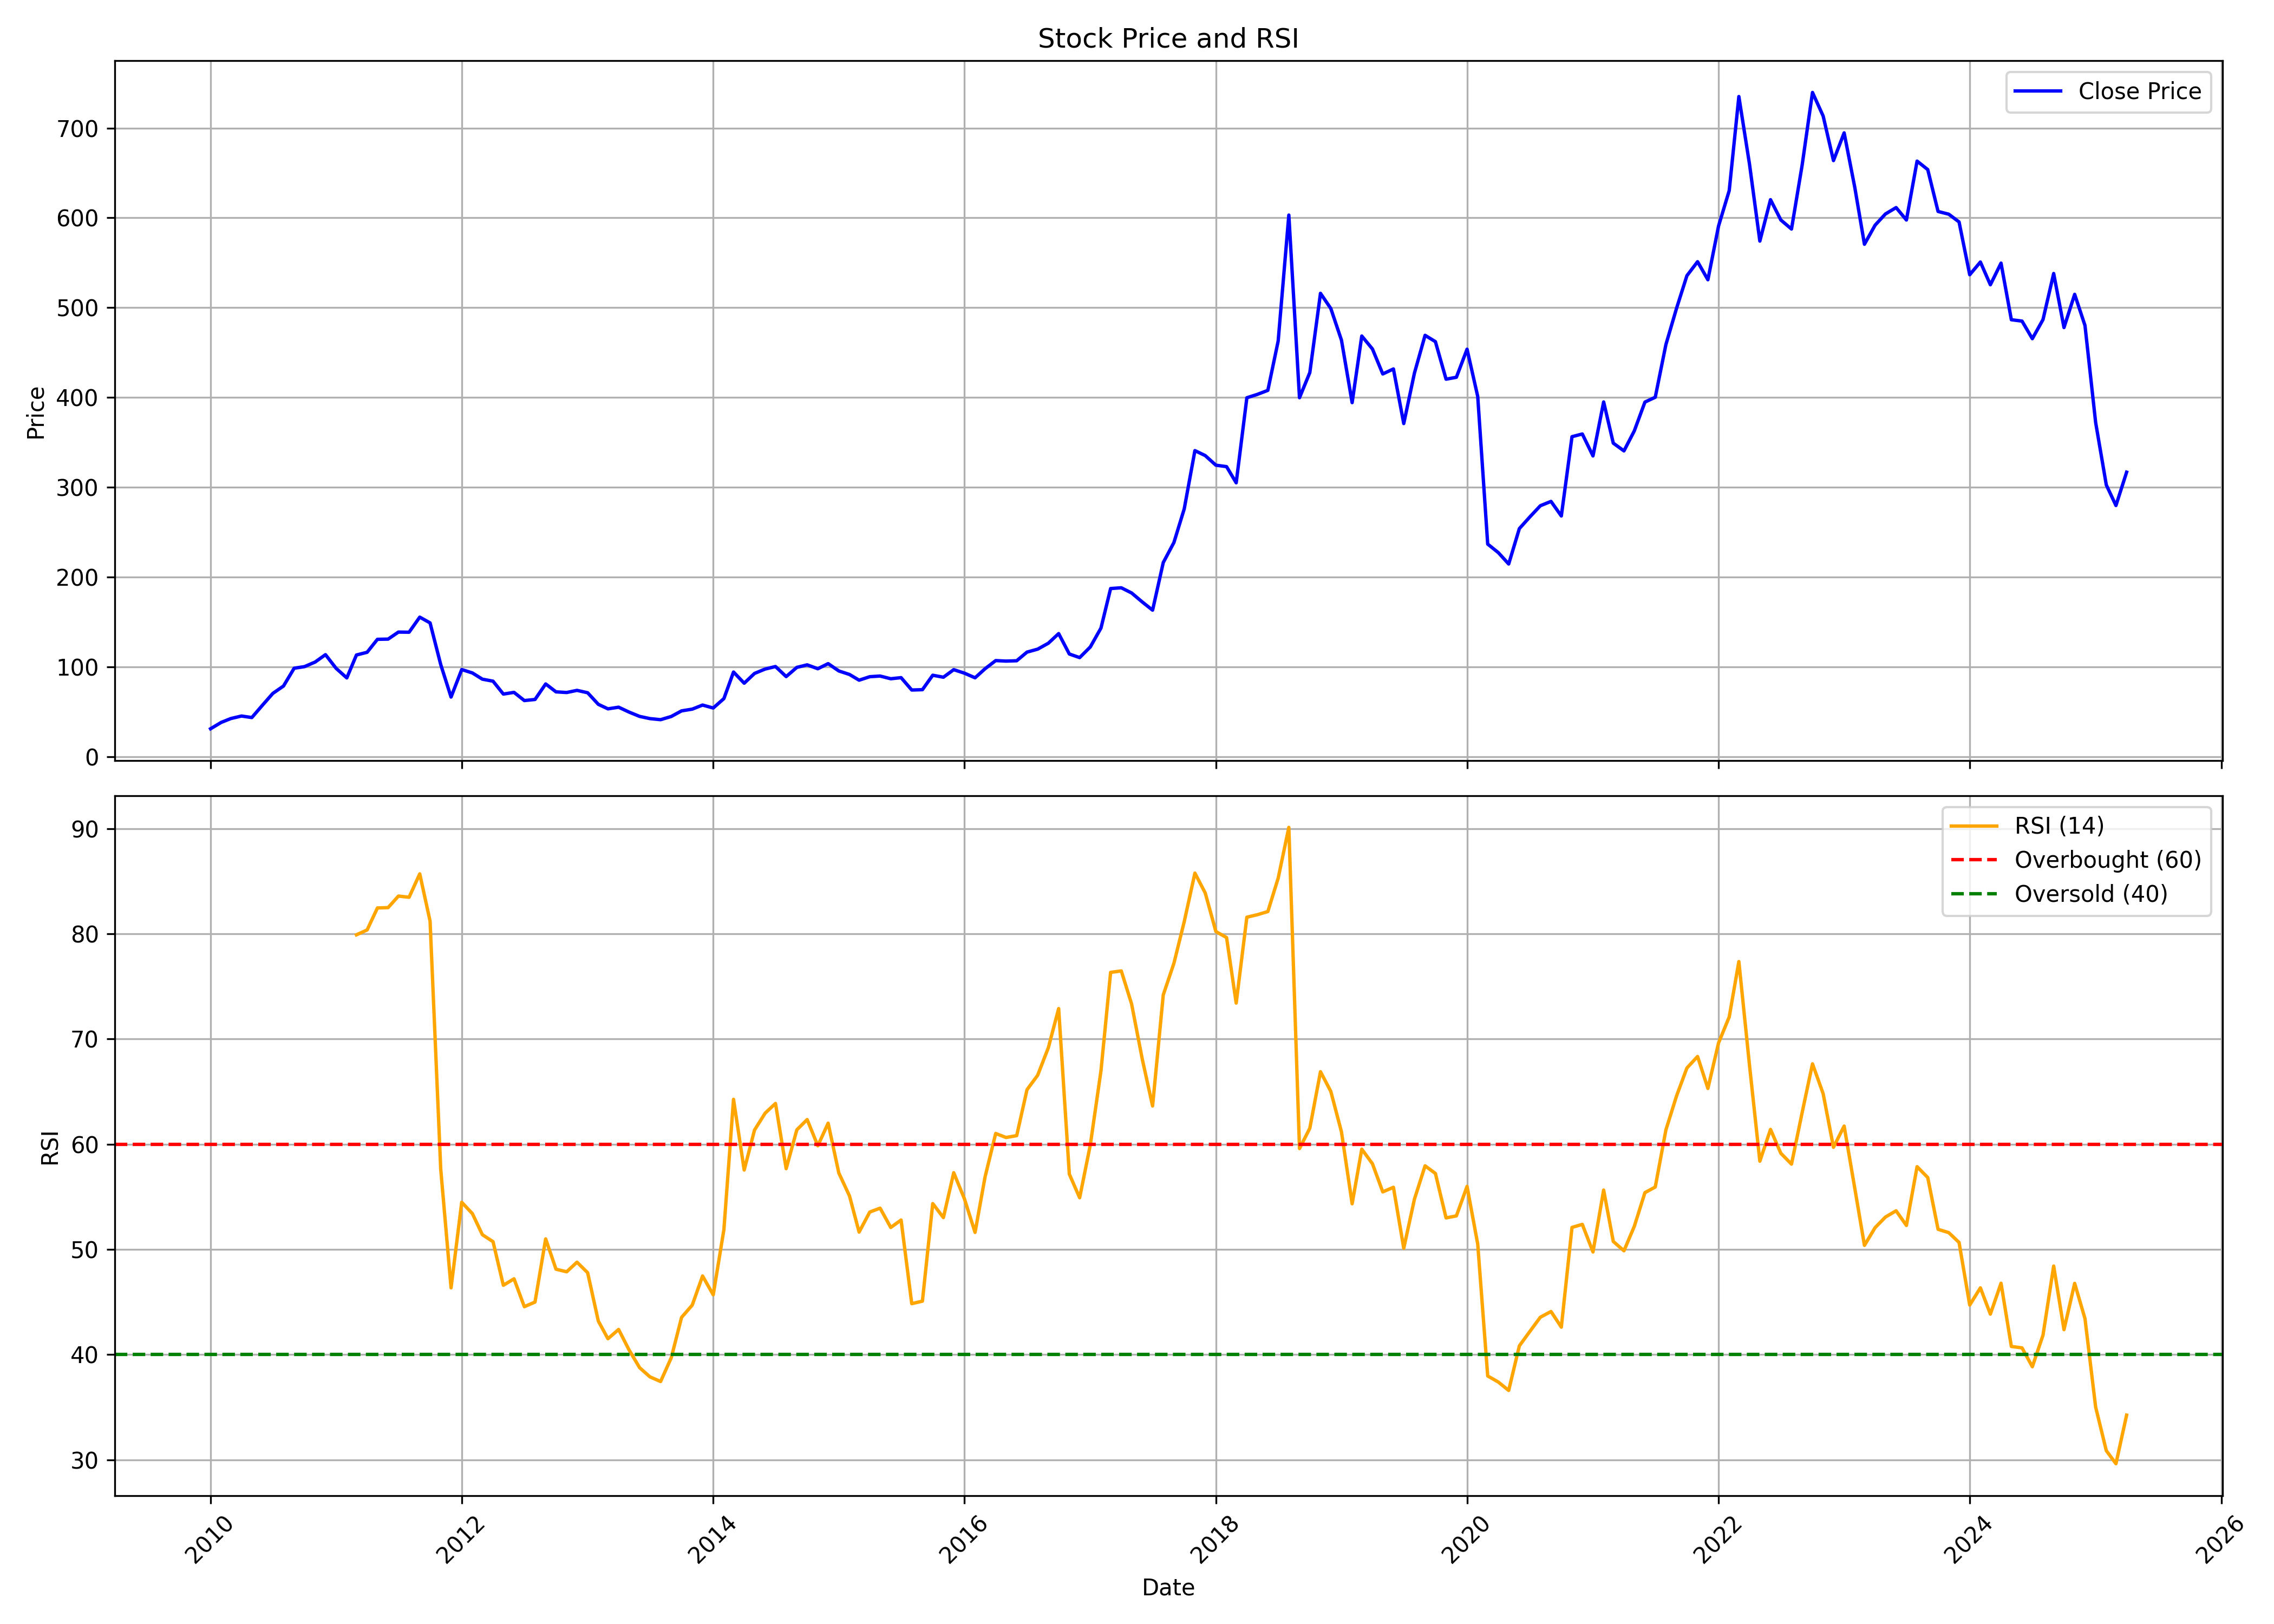

The file beside this chart, header and first rows:
, Unnamed: 0, date, symbol, open, high, low, close, volume, rsi
0, 0, 2010-01-01, VIPIND, 28.58, 37.25, 25.4, 31.09, 13248605, 
1, 1, 2010-02-01, VIPIND, 28.53, 49.07, 27.73, 38.19, 86516440, 
2, 2, 2010-03-01, VIPIND, 38.59, 47.83, 35.55, 42.48, 38921245, 
3, 3, 2010-04-01, VIPIND, 42.54, 50.26, 42.54, 45.28, 27952825, 
4, 4, 2010-05-01, VIPIND, 45.47, 46.62, 37.08, 43.58, 10809240, 
5, 5, 2010-06-01, VIPIND, 42.91, 59.21, 40.93, 57.39, 152942670, 
6, 6, 2010-07-01, VIPIND, 56.19, 72.18, 55.6, 70.47, 104113360, 
7, 7, 2010-08-01, VIPIND, 71.55, 87.99, 71.54, 78.7, 156578625, 
8, 8, 2010-09-01, VIPIND, 77.85, 99.56, 77.85, 98.52, 105972340, 
9, 9, 2010-10-01, VIPIND, 99.05, 136.2, 97.73, 100.3, 217667830, 
10, 10, 2010-11-01, VIPIND, 101.1, 124.3, 95.44, 105.4, 129163565, 
11, 11, 2010-12-01, VIPIND, 105.5, 117.4, 82.69, 113.6, 102177280, 
12, 12, 2011-01-01, VIPIND, 114.2, 117, 94.82, 98.33, 73082640, 
13, 13, 2011-02-01, VIPIND, 99.69, 102.2, 77.32, 87.72, 50375915, 
14, 14, 2011-03-01, VIPIND, 89.11, 117.5, 85.41, 113.2, 134862065, 79.91
15, 15, 2011-04-01, VIPIND, 113.8, 127.8, 110.2, 116.3, 79738650, 80.37
16, 16, 2011-05-01, VIPIND, 117, 133.9, 103.9, 130.7, 66418595, 82.46
17, 17, 2011-06-01, VIPIND, 131.1, 140.9, 114.6, 130.9, 92433675, 82.49
18, 18, 2011-07-01, VIPIND, 131.2, 157.8, 129.5, 138.8, 106179935, 83.59
19, 19, 2011-08-01, VIPIND, 140.9, 149.3, 119.9, 138.6, 101258760, 83.48
20, 20, 2011-09-01, VIPIND, 138.6, 175.1, 138.4, 155.4, 118646245, 85.7
21, 21, 2011-10-01, VIPIND, 155.7, 168.2, 140.2, 149, 63394063, 81.21
22, 22, 2011-11-01, VIPIND, 148.7, 151, 93.59, 102.5, 84629876, 57.63
23, 23, 2011-12-01, VIPIND, 105.2, 109.9, 63.23, 66.41, 139672190, 46.35
24, 24, 2012-01-01, VIPIND, 67.1, 103.2, 64.13, 97.03, 156374656, 54.48
25, 25, 2012-02-01, VIPIND, 97.2, 110, 85.33, 93.25, 104355124, 53.4
26, 26, 2012-03-01, VIPIND, 92.85, 97.43, 80.18, 86.32, 62593046, 51.4
27, 27, 2012-04-01, VIPIND, 86.19, 95.1, 81.35, 84.07, 45721321, 50.74
28, 28, 2012-05-01, VIPIND, 84.03, 85.59, 66.83, 69.72, 58378656, 46.59
29, 29, 2012-06-01, VIPIND, 70.8, 72.62, 64.06, 71.63, 52666325, 47.21
30, 30, 2012-07-01, VIPIND, 72.36, 75.99, 59.18, 62.5, 33570472, 44.56
31, 31, 2012-08-01, VIPIND, 62.59, 70.24, 60, 63.72, 30555204, 45
32, 32, 2012-09-01, VIPIND, 65.19, 82.58, 64.4, 81.01, 33365506, 51
33, 33, 2012-10-01, VIPIND, 81.49, 87.53, 71.19, 72.2, 16666785, 48.12
34, 34, 2012-11-01, VIPIND, 70.1, 72.29, 65.5, 71.46, 13282742, 47.87
35, 35, 2012-12-01, VIPIND, 71.5, 78.64, 70.97, 73.87, 10457947, 48.79
36, 36, 2013-01-01, VIPIND, 74.52, 77.72, 68.78, 71.19, 7414656, 47.79
37, 37, 2013-02-01, VIPIND, 71.37, 72.51, 55.11, 58.31, 5778804, 43.19
38, 38, 2013-03-01, VIPIND, 58.71, 64.84, 47.4, 53.27, 4180417, 41.51
39, 39, 2013-04-01, VIPIND, 54.33, 59.45, 48.63, 55.11, 13392739, 42.39
40, 40, 2013-05-01, VIPIND, 55.11, 64.84, 48.19, 49.73, 16328017, 40.47
41, 41, 2013-06-01, VIPIND, 50.73, 53.84, 43.46, 44.86, 6029636, 38.76
42, 42, 2013-07-01, VIPIND, 45.53, 47.94, 37.99, 42.41, 5687595, 37.89
43, 43, 2013-08-01, VIPIND, 42.72, 49.64, 34.73, 41.2, 9780194, 37.44
44, 44, 2013-09-01, VIPIND, 41.56, 49.37, 38.88, 44.77, 10356606, 39.7
45, 45, 2013-10-01, VIPIND, 44.82, 54.28, 43.75, 51.02, 18114367, 43.54
46, 46, 2013-11-01, VIPIND, 50.89, 56.25, 46.43, 52.94, 14211001, 44.71
47, 47, 2013-12-01, VIPIND, 53.48, 59.77, 49.1, 57.5, 20741885, 47.47
48, 48, 2014-01-01, VIPIND, 57.32, 65.26, 50, 54.19, 28191894, 45.69
49, 49, 2014-02-01, VIPIND, 54.28, 65.44, 49.55, 64.68, 18521637, 51.88
50, 50, 2014-03-01, VIPIND, 64.25, 98.33, 63.76, 94.28, 61691099, 64.27
51, 51, 2014-04-01, VIPIND, 95.18, 99.64, 80.59, 81.81, 31744111, 57.55
52, 52, 2014-05-01, VIPIND, 81.81, 103.6, 71.77, 92.71, 36090070, 61.35
53, 53, 2014-06-01, VIPIND, 93.2, 106.7, 87.84, 97.61, 23982324, 62.96
54, 54, 2014-07-01, VIPIND, 98.03, 110.5, 90.7, 100.4, 19398326, 63.88
55, 55, 2014-08-01, VIPIND, 98.07, 99.71, 85.64, 89.19, 9671378, 57.68
56, 56, 2014-09-01, VIPIND, 89.24, 107, 88.38, 99.44, 25979723, 61.37
57, 57, 2014-10-01, VIPIND, 100.7, 114.6, 96.34, 102.3, 17294278, 62.34
58, 58, 2014-11-01, VIPIND, 101.3, 106.5, 90.38, 97.94, 9489278, 59.85
59, 59, 2014-12-01, VIPIND, 98.89, 111.4, 90.15, 103.6, 12034444, 62
... 124 more rows
